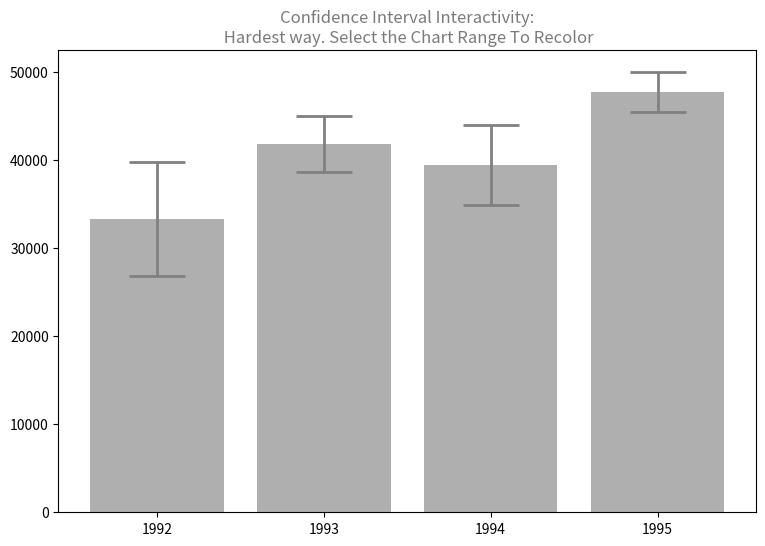

Here is the Python script that generated this plot: (Note: this script raises an exception after producing the figure.)
import matplotlib.pyplot as plt
import matplotlib.ticker as ticker
from matplotlib.widgets import SpanSelector, Cursor
import matplotlib.cm as cm
import matplotlib.colors as col

import pandas as pd
import numpy as np
from scipy.stats import norm

class iProbabilisticBarChart:
    """
    A base class that can be used for creating clicable probabilistic charts and solving
    the challenges of interpreting plots with confidence intervals.
    """
    
    # basic greys: lighter for regular, darker for emphasis
    greys = ['#afafaf','#7b7b7b'] # ticks and boxes, arrows, legend ticks and text
    # horizontal bar: nice red
    horzo_bar = '#004a80'
    # set bar colormap
    cmap = cm.get_cmap('RdBu')
    n1 = 3650
    font = {'color':  'gray',
        'weight': 'normal',
        'size': 14,
        }     
    
    # instantiate the class
    def __init__(self): 
        """
        Initialize the data and a new figure.
        """
        
        # seed for data.
        np.random.seed(12345)
        # get some data to plot

        self.df = pd.DataFrame(np.c_[np.random.normal(32000, 200000, self.n1), # np.c_ class to transpose array faster
                   np.random.normal(43000, 100000, self.n1), 
                   np.random.normal(43500, 140000, self.n1), 
                   np.random.normal(48000, 70000, self.n1)], 
                  columns = [1992, 1993, 1994, 1995])
        
        self.df_stats = self.df.describe()
        
        # get means standart deviation
        self.means_std = [i/((self.n1)**0.5)*1.96 for i in self.df_stats.loc['std'].values]

        self.fig = plt.figure(figsize=(9, 6), dpi= 80, facecolor='w', edgecolor='k')
        self.ax1 = self.fig.add_subplot(111)
        
        # Create a discrete color map
        self.mymap = col.LinearSegmentedColormap.from_list('mycolors',['lightgray','darkred'])
        
        # Making a fake colormapping object
        # Using contourf to provide my colorbar info, then clearing the figure
        Z = [[0,0],[0,0]]
        levels = np.arange(0,1,0.11)
        self.CS3 = self.ax1.contourf(Z, levels, cmap = self.mymap)
        self.ax1.cla()        
        
        # plot the bar chart and make a reference to the rectangles
        self.rects = self.ax1.bar(
            range(len(self.df.columns)), 
            self.df_stats.loc['mean'].values,
            yerr = self.means_std,
            align='center', 
            alpha=1, 
            color=self.greys[0],
            error_kw=dict(ecolor = 'gray', lw = 2, capsize = 20, capthick = 2, elinewidth = 2))
        
        ## TICKS AND TEXT AND SPINES
        
        plt.title('Confidence Interval Interactivity:\n Hardest way. Select the Chart Range To Recolor', color=self.greys[1])
        plt.xticks(range(len(self.df.columns)), self.df.columns)
        

        
        # plot the colorbar
        self.clb = plt.colorbar(self.CS3, extendrect = False)
        self.clb.set_label('Probability', labelpad=10, y=0.45, fontdict=self.font)

        # do some formatting 
        self.formatArtists(plt.gca())        
        
        # provide text handlers:
        self.initProbTexts()

        
        self.span = SpanSelector(self.ax1, self.onRangeSelect, 'vertical', useblit=True, span_stays = True,
                    rectprops=dict(alpha=0.5, facecolor='gray'))
        
        self.cursor = Cursor(self.ax1, vertOn = False, useblit = True, color = 'darkred', linewidth = 2)
        
    def initProbTexts(self):
        self.textProbs = [] 
        for i,rect in enumerate(self.rects):
            self.textProbs.append(self.ax1.text(rect.get_x() + rect.get_width()/2.,\
                              0.5*min(self.df_stats.loc['mean'].values),\
                              '',\
                              ha='center', va='bottom'))

      
        self.valueOfInterest = self.ax1.text(self.rects[0].get_x() + self.rects[0].get_width(),\
                                             1.15*max(self.df_stats.loc['mean'].values),\
                                             'Range of interest: select y-axis range',\
                                            fontdict=self.font)
            
        
    def printProbabilities(self, probs):
        for i, rect in enumerate(self.rects):
            self.textProbs[i].set_visible(probs[i] > 0.3)
            self.textProbs[i].set_text('$F(x) =$ {:.2f}'.format(probs[i]))
        
    def formatArtists(self, ax):
        """
        Does some recoloring and formatting of the ticks, labels, and spines.
        Receives the axes of the current figure.
        """
        # recolor the ticks
        ax.xaxis.set_tick_params(which='major', colors=self.greys[1])
        ax.yaxis.set_tick_params(which='major', colors=self.greys[1])
        
        self.clb.ax.yaxis.set_tick_params(which='major', colors=self.greys[1])

        # recolor the spines
        for pos in ['top', 'right', 'bottom', 'left']:
            ax.spines[pos].set_edgecolor(self.greys[0])
           
            
        ax.spines['right'].set_color('none')
        ax.spines['top'].set_color('none')
        ax.yaxis.set_ticks_position('left')
        ax.xaxis.set_ticks_position('none') 


        ax.yaxis.set_major_locator(ticker.MaxNLocator(8))
        ax.yaxis.set_minor_locator(ticker.MaxNLocator(24))
        ax.yaxis.set_major_formatter(ticker.StrMethodFormatter("{x:,}"))
        ax.spines['bottom'].set_smart_bounds(True)

        #ax1.set_ylim(0-df1.loc['mean'].max()*0.30, df1.loc['mean'].max()*1.15)
        plt.tick_params(axis='x', which='major', labelsize=16, pad = 20)            
            
    ## EVENT HANDLERS
    def onRangeSelect(self, ymin, ymax): 
        """
        Handle the logic for handling bar coloring when the range slider 
        is set.
        """
        
        cdf_i = lambda i: norm.cdf(ymax,
                                   self.df_stats.ix['mean'].values[i],\
                                   self.means_std[i]) -\
                          norm.cdf(ymin,\
                                   self.df_stats.ix['mean'].values[i],\
                                   self.means_std[i])

        CDFs = [cdf_i(j) for j in range(len(self.means_std))]
        
        for i, rect in enumerate(self.rects):
            rect.set_color(self.mymap(CDFs[i]))
            self.printProbabilities(CDFs)
        
        self.valueOfInterest.set_text('y-axis range $({:,.2f} : {:,.2f})$'.format(ymin, ymax))    
        
        self.fig.canvas.draw()
        
        #plt.savefig('Ilya-Rusin-Week3-Hardest-WithRange.png')
        
    def showPlot(self, png = False):
        """
        Convenience if not using the inline display setup %matplotlib notebook
        """
        if png:
            plt.savefig('Ilya-Rusin-Week3-Hardest.png')
        else:
            plt.show()   

ib = iProbabilisticBarChart()

ib.showPlot(png = False)
